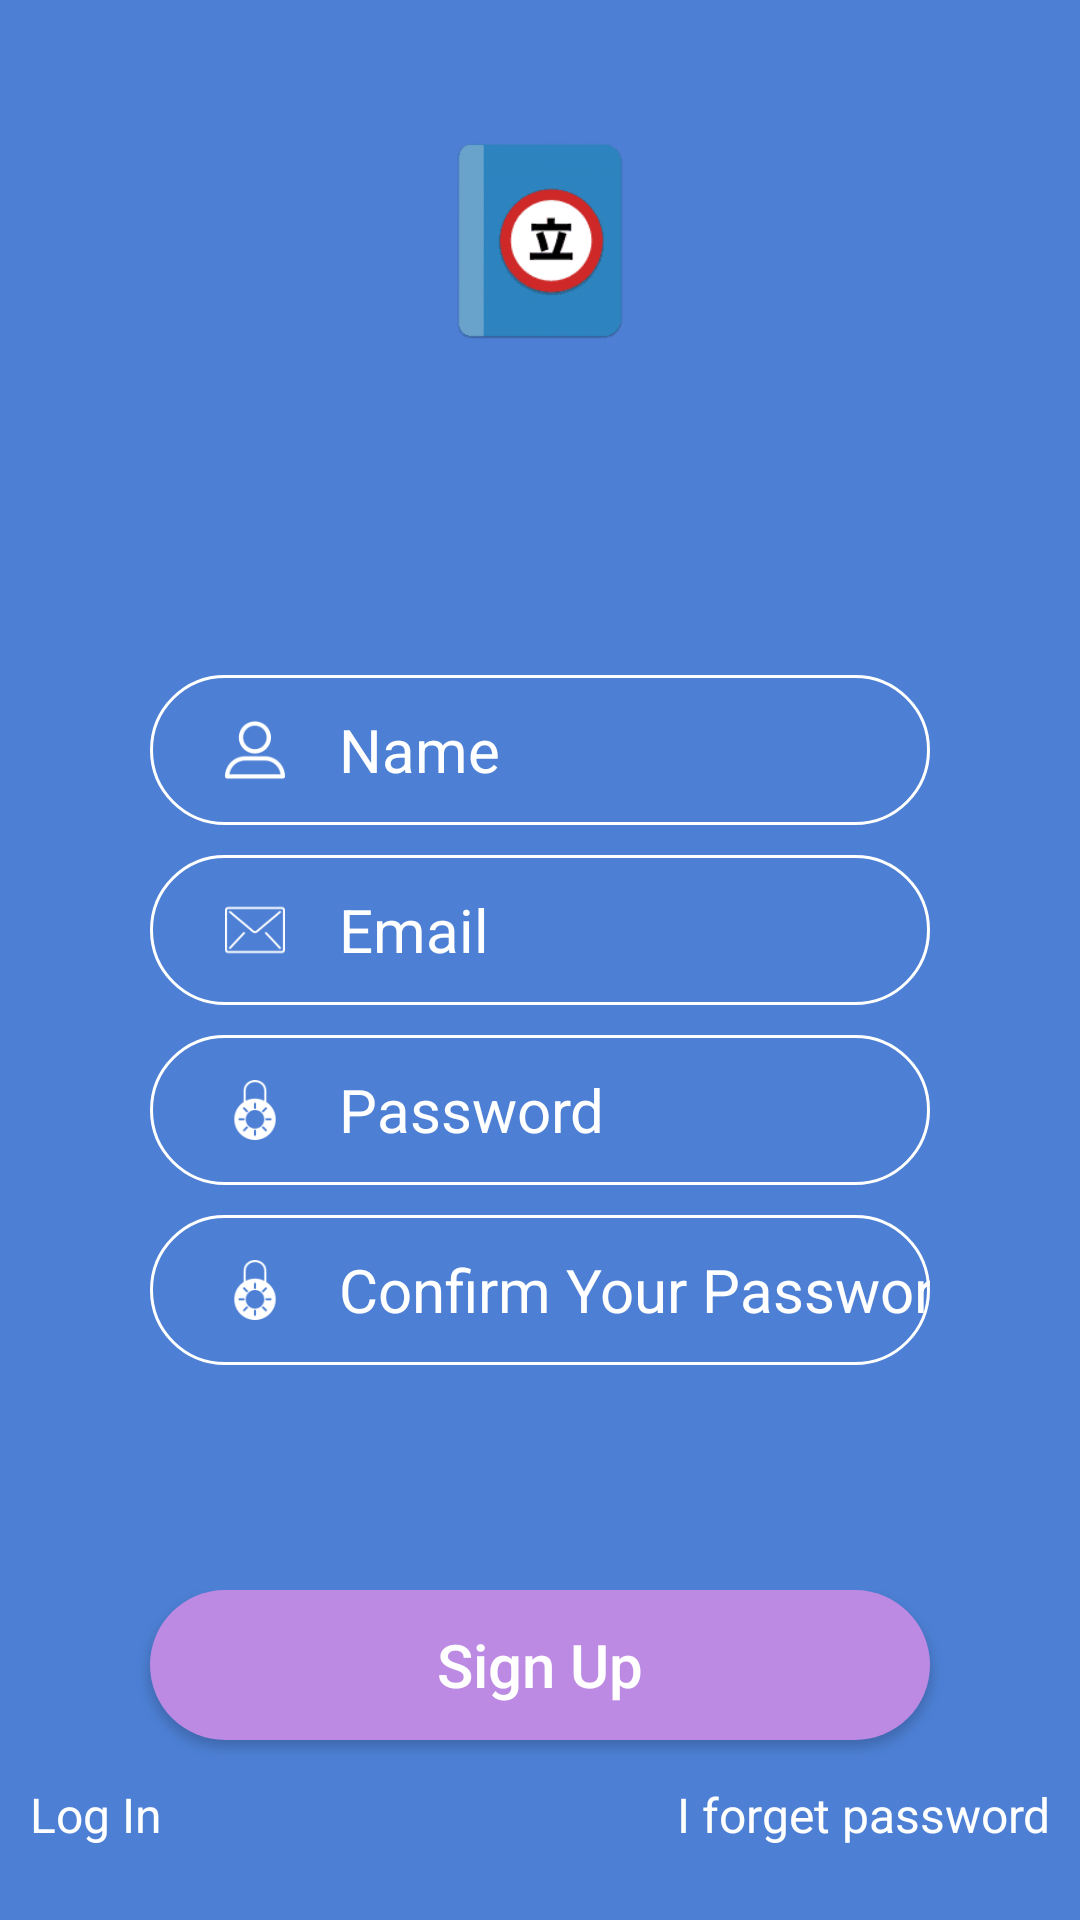

Here is an Android app screen rendered from its layout file. Give the layout XML and the strings, colors and styles it references.
<!-- AndroidManifest.xml: application theme Theme.AppReadingMangav2 -->
<!-- res/layout/layout_signup.xml -->
<?xml version="1.0" encoding="utf-8"?>
<RelativeLayout xmlns:android="http://schemas.android.com/apk/res/android"
    xmlns:app="http://schemas.android.com/apk/res-auto"
    xmlns:tools="http://schemas.android.com/tools"
    android:layout_width="match_parent"
    android:layout_height="match_parent"
    >

    <View
        android:layout_width="match_parent"
        android:layout_height="match_parent"
        android:background="#4D80D5" />

    <RelativeLayout
        android:id="@+id/lot"
        android:layout_width="match_parent"
        android:layout_height="160dp"
        android:gravity="center">

        <ImageView
            android:layout_width="100dp"
            android:layout_height="100dp"
            android:padding="10dp"
            android:src="@drawable/splashlogo" />
    </RelativeLayout>

    <LinearLayout
        android:layout_width="match_parent"
        android:layout_height="match_parent"
        android:layout_above="@+id/lobt"
        android:layout_below="@+id/lot"
        android:gravity="center"
        android:orientation="vertical">

        <RelativeLayout
            android:layout_width="match_parent"
            android:layout_height="50dp"
            android:layout_marginLeft="50dp"
            android:layout_marginRight="50dp"
            android:layout_marginBottom="10dp"
            android:background="@drawable/bg_bo_vien">

            <ImageView
                android:layout_width="50dp"
                android:layout_height="match_parent"
                android:layout_marginLeft="10dp"
                android:padding="15dp"
                android:src="@drawable/profile"
                android:tint="#fff" />
            <com.google.android.material.textfield.TextInputLayout
                android:layout_width="match_parent"
                android:layout_height="wrap_content"
                android:id="@+id/txtLayoutNameSignUp"
                android:layout_marginBottom="6dp"
                android:layout_marginLeft="63dp"
                android:textSize="30sp"/>

            <EditText
                android:id="@+id/edtnamesignup"
                android:layout_width="match_parent"
                android:layout_height="match_parent"
                android:layout_marginLeft="63dp"
                android:background="#00FFFFFF"
                android:gravity="center_vertical"
                android:hint="@string/name"
                android:textColor="#fff"
                android:textColorHint="#fff"
                android:textSize="20sp" />
        </RelativeLayout>
        <RelativeLayout
            android:layout_width="match_parent"
            android:layout_height="50dp"
            android:layout_marginLeft="50dp"
            android:layout_marginRight="50dp"
            android:layout_marginBottom="10dp"
            android:background="@drawable/bg_bo_vien">

            <ImageView
                android:layout_width="50dp"
                android:layout_height="match_parent"
                android:layout_marginLeft="10dp"
                android:padding="15dp"
                android:src="@drawable/email"
                android:tint="#fff" />
            <com.google.android.material.textfield.TextInputLayout
                android:layout_width="match_parent"
                android:layout_height="wrap_content"
                android:id="@+id/txtLayoutEmailSignUp"
                android:layout_marginBottom="6dp"
                android:layout_marginLeft="63dp"
                android:textSize="30sp"/>
            <EditText
                android:id="@+id/edtemailsignup"
                android:layout_width="match_parent"
                android:layout_height="match_parent"
                android:layout_marginLeft="63dp"
                android:background="#00FFFFFF"
                android:gravity="center_vertical"
                android:hint="@string/email"
                android:inputType="textEmailAddress"
                android:textColor="#fff"
                android:textColorHint="#fff"
                android:textSize="20sp" />
        </RelativeLayout>

        <RelativeLayout
            android:layout_width="match_parent"
            android:layout_height="50dp"
            android:layout_marginLeft="50dp"
            android:layout_marginRight="50dp"
            android:layout_marginBottom="10dp"
            android:background="@drawable/bg_bo_vien">

            <ImageView
                android:layout_width="50dp"
                android:layout_height="match_parent"
                android:layout_marginLeft="10dp"
                android:padding="15dp"
                android:src="@drawable/locked"
                android:tint="#fff" />
            <com.google.android.material.textfield.TextInputLayout
                android:layout_width="match_parent"
                android:layout_height="wrap_content"
                android:id="@+id/txtLayoutPassSignUp"
                android:layout_marginBottom="6dp"
                android:layout_marginLeft="63dp"
                android:textSize="30sp"/>
            <EditText
                android:id="@+id/edtpasssignup"
                android:layout_width="match_parent"
                android:layout_height="match_parent"
                android:layout_marginLeft="63dp"
                android:background="#00FFFFFF"
                android:gravity="center_vertical"
                android:hint="@string/pass"
                android:inputType="textPassword"
                android:textColor="#fff"
                android:textColorHint="#fff"
                android:textSize="20sp" />
        </RelativeLayout>
        <RelativeLayout
            android:layout_width="match_parent"
            android:layout_height="50dp"
            android:layout_marginLeft="50dp"
            android:layout_marginRight="50dp"
            android:layout_marginBottom="10dp"
            android:background="@drawable/bg_bo_vien">

            <ImageView
                android:layout_width="50dp"
                android:layout_height="match_parent"
                android:layout_marginLeft="10dp"
                android:padding="15dp"
                android:src="@drawable/locked"
                android:tint="#fff" />
            <com.google.android.material.textfield.TextInputLayout
                android:layout_width="match_parent"
                android:layout_height="wrap_content"
                android:id="@+id/txtLayoutPass2SignUp"
                android:layout_marginBottom="6dp"
                android:layout_marginLeft="63dp"
                android:textSize="30sp"/>
            <EditText
                android:id="@+id/edtpass2signup"
                android:layout_width="match_parent"
                android:layout_height="match_parent"
                android:layout_marginLeft="63dp"
                android:background="#00FFFFFF"
                android:gravity="center_vertical"
                android:hint="@string/pass2"
                android:inputType="textPassword"
                android:textColor="#fff"
                android:textColorHint="#fff"
                android:textSize="20sp" />
        </RelativeLayout>

    </LinearLayout>

    <LinearLayout
        android:id="@+id/lobt"
        android:layout_width="match_parent"
        android:layout_height="wrap_content"
        android:layout_alignParentBottom="true"
        android:layout_marginBottom="10dp"
        android:orientation="vertical">
        <Button
            android:id="@+id/btnSingUp"
            android:layout_marginLeft="50dp"
            android:layout_marginRight="50dp"
            android:background="@drawable/bg_bo_btn"
            android:layout_width="match_parent"
            android:textSize="20sp"
            android:textColor="#fff"
            android:text="@string/btnSignUp"
            android:textAllCaps="false"
            android:layout_height="50dp" />
        <RelativeLayout
            android:layout_width="match_parent"
            android:layout_height="50dp"
            android:paddingBottom="10dp"
            android:padding="10dp">
            <TextView
                android:id="@+id/txtlogin"
                android:layout_width="wrap_content"
                android:layout_height="match_parent"
                android:gravity="center"
                android:textSize="16sp"
                android:textColor="#fff"
                android:text="@string/btnLogin"/>
            <TextView
                android:id="@+id/forgetpasssignup"
                android:layout_width="wrap_content"
                android:layout_height="match_parent"
                android:gravity="center"
                android:textSize="16sp"
                android:layout_alignParentRight="true"
                android:textColor="#fff"
                android:text="@string/notAcc"/>
        </RelativeLayout>
    </LinearLayout>

</RelativeLayout>
<!-- resources referenced by this layout -->
<resources>
  <!-- drawable bg_bo_btn (drawable) -->
  <?xml version="1.0" encoding="utf-8"?>
  <shape xmlns:android="http://schemas.android.com/apk/res/android">
  <solid android:color="#BC8AE3"/>
      <corners android:radius="25dp"/>
  </shape>
  <!-- drawable bg_bo_vien (drawable) -->
  <?xml version="1.0" encoding="utf-8"?>
  <shape xmlns:android="http://schemas.android.com/apk/res/android">
  
      <stroke android:width="1dip" android:color="@color/white"/>
      <corners android:radius="25dp"/>
  </shape>
  <!-- drawable email: png bitmap (drawable, 1160 bytes) -->
  <!-- drawable locked: png bitmap (drawable, 1423 bytes) -->
  <!-- drawable profile: png bitmap (drawable, 1308 bytes) -->
  <!-- drawable splashlogo: png bitmap (drawable, 2077 bytes) -->
  <string name="btnLogin">Log In</string>
  <string name="btnSignUp">Sign Up</string>
  <string name="email">Email</string>
  <string name="name">Name</string>
  <string name="notAcc" translatable="false">I forget password</string>
  <string name="pass">Password</string>
  <string name="pass2">Confirm Your Password</string>
  <style name="Theme.AppReadingMangav2" parent="Theme.MaterialComponents.DayNight.NoActionBar">
          
          <item name="colorPrimary">@color/purple_500</item>
          <item name="colorPrimaryVariant">@color/purple_700</item>
          <item name="colorOnPrimary">@color/white</item>
          
          <item name="colorSecondary">@color/teal_200</item>
          <item name="colorSecondaryVariant">@color/teal_700</item>
          <item name="colorOnSecondary">@color/black</item>
          
          <item name="android:statusBarColor" tools:targetApi="l">?attr/colorPrimaryVariant</item>
          
      </style>
  <!-- not gathered from this repository: default colours our renderer supplied (Android Studio template values) -->
  <color name="purple_500">#FF6200EE</color>
  <color name="purple_700">#FF3700B3</color>
  <color name="teal_200">#FF03DAC5</color>
  <color name="teal_700">#FF018786</color>
  <color name="black">#FF000000</color>
  <color name="white">#FFFFFFFF</color>
</resources>
